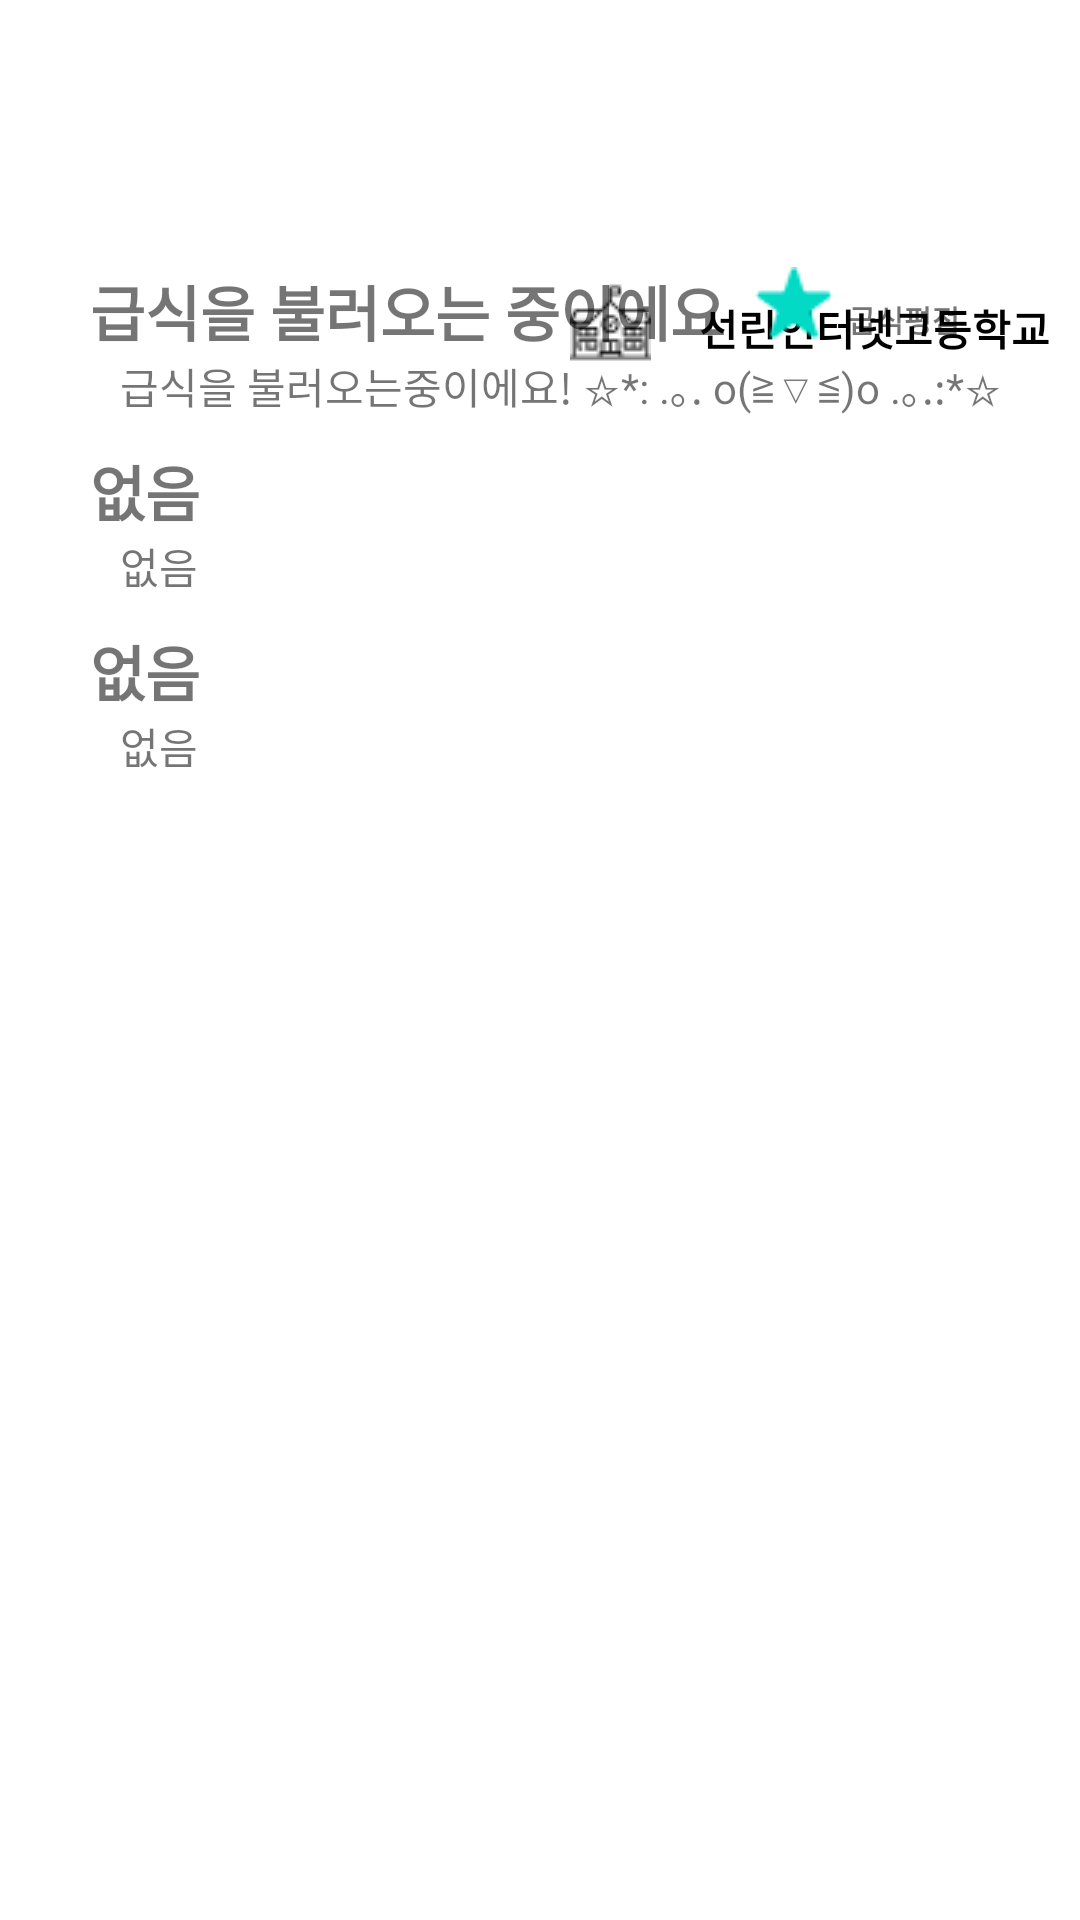

Produce the Android XML layout that renders to this screen, including the resource entries it uses.
<!-- AndroidManifest.xml: application theme Theme.TodaysSchoolMeal -->
<!-- res/layout/fragment_home.xml -->
<?xml version="1.0" encoding="utf-8"?>
<androidx.constraintlayout.widget.ConstraintLayout xmlns:android="http://schemas.android.com/apk/res/android"
    xmlns:tools="http://schemas.android.com/tools"
    android:layout_width="match_parent"
    android:layout_height="match_parent"
    xmlns:app="http://schemas.android.com/apk/res-auto"
    tools:context=".HomeFragment">

    <TextView
        android:id="@+id/school"
        android:layout_width="wrap_content"
        android:layout_height="wrap_content"
        app:layout_constraintStart_toStartOf="@id/school_2"
        android:layout_marginLeft="43sp"
        app:layout_constraintTop_toTopOf="@id/school_3"
        android:text="선린인터넷고등학교"
        android:layout_marginTop="20sp"
        android:textColor="@color/black"
        android:textStyle="bold"
        android:background="@android:color/transparent"
        />
    <ImageView
        android:id="@+id/school_2"
        android:layout_width="wrap_content"
        android:layout_height="wrap_content"
        android:src="@drawable/schoolicon"
        app:layout_constraintTop_toTopOf="@id/school_3"
        app:layout_constraintStart_toStartOf="@id/school_3"
        android:layout_marginStart="10sp"
        android:layout_marginTop="15sp"
        />
    <ImageView
        android:id="@+id/school_3"
        android:layout_width="wrap_content"
        android:layout_height="wrap_content"
        android:layout_marginBottom="10sp"
        android:src="@drawable/rectangle1"
        app:layout_constraintEnd_toEndOf="parent"
        app:layout_constraintStart_toStartOf="parent"
        app:layout_constraintTop_toTopOf="parent"
        android:layout_marginTop="79sp"
        />



    <TextView
        android:id="@+id/firstmeal"
        android:layout_width="wrap_content"
        android:layout_height="wrap_content"
        android:text="급식을 불러오는 중이에요"
        android:textSize="20sp"
        app:layout_constraintTop_toBottomOf="@+id/school_3"
        app:layout_constraintStart_toStartOf="parent"
        android:layout_marginLeft="30sp"
        android:layout_marginTop="10sp"
        android:textStyle="bold"
        />
    <ImageButton
        android:layout_width="wrap_content"
        android:layout_height="wrap_content"
        android:src="@drawable/star"
        android:background="@null"
        app:layout_constraintStart_toEndOf="@+id/firstmeal"
        app:layout_constraintTop_toBottomOf="@+id/school_3"
        android:layout_marginTop="10sp"
        android:layout_marginLeft="10sp"
        android:id="@+id/star"
        />
    <TextView
        android:id="@+id/firstmeal_staraver"
        android:layout_width="wrap_content"
        android:layout_height="wrap_content"
        app:layout_constraintTop_toBottomOf="@+id/school_3"
        android:text="급식평점"
        android:textStyle="bold"
        android:layout_marginLeft="5sp"
        android:layout_marginTop="20sp"
        app:layout_constraintStart_toEndOf="@+id/star"
        android:textSize="10sp"/>

    <TextView
        android:id="@+id/firstmeal_menu"
        android:layout_width="wrap_content"
        android:layout_height="wrap_content"
        app:layout_constraintTop_toBottomOf="@+id/firstmeal"
        android:text="급식을 불러오는중이에요! ☆*: .｡. o(≧▽≦)o .｡.:*☆"
        android:layout_marginLeft="40sp"
        app:layout_constraintStart_toStartOf="parent"/>





    <TextView
        android:id="@+id/secondmeal"
        android:layout_width="wrap_content"
        android:layout_height="wrap_content"
        android:text="없음"
        android:textSize="20sp"
        app:layout_constraintTop_toBottomOf="@+id/firstmeal_menu"
        app:layout_constraintStart_toStartOf="parent"
        android:layout_marginLeft="30sp"
        android:layout_marginTop="10sp"
        android:textStyle="bold"
        />
    <TextView
        android:id="@+id/secondmeal_menu"
        android:layout_width="wrap_content"
        android:layout_height="wrap_content"
        app:layout_constraintTop_toBottomOf="@+id/secondmeal"
        android:text="없음"
        android:layout_marginLeft="40sp"
        app:layout_constraintStart_toStartOf="parent"/>




    <TextView
        android:id="@+id/thirdmeal"
        android:layout_width="wrap_content"
        android:layout_height="wrap_content"
        android:text="없음"
        android:textSize="20sp"
        app:layout_constraintTop_toBottomOf="@+id/secondmeal_menu"
        app:layout_constraintStart_toStartOf="parent"
        android:layout_marginLeft="30sp"
        android:layout_marginTop="10sp"
        android:textStyle="bold"
        />
    <TextView
        android:id="@+id/thirdmeal_menu"
        android:layout_width="wrap_content"
        android:layout_height="wrap_content"
        app:layout_constraintTop_toBottomOf="@+id/thirdmeal"
        android:text="없음"
        android:layout_marginLeft="40sp"
        app:layout_constraintStart_toStartOf="parent"/>


</androidx.constraintlayout.widget.ConstraintLayout>
<!-- resources referenced by this layout -->
<resources>
  <color name="black">#FF000000</color>
  <!-- drawable schoolicon: png bitmap (drawable, 724 bytes) -->
  <!-- drawable star: png bitmap (drawable, 581 bytes) -->
  <style name="Theme.TodaysSchoolMeal" parent="Theme.MaterialComponents.DayNight.DarkActionBar">
          
          <item name="windowActionBar">false</item>
          <item name="windowNoTitle">true</item>
          <item name="colorPrimary">@color/purple_500</item>
          <item name="colorPrimaryVariant">@color/purple_700</item>
          <item name="colorOnPrimary">@color/white</item>
          
          <item name="colorSecondary">@color/teal_200</item>
          <item name="colorSecondaryVariant">@color/teal_700</item>
          <item name="colorOnSecondary">@color/black</item>
          
          <item name="android:statusBarColor">?attr/colorPrimaryVariant</item>
          
      </style>
  <color name="purple_500">#3891FF</color>
  <color name="purple_700">#FF3700B3</color>
  <color name="white">#FFFFFFFF</color>
  <color name="teal_200">#FF03DAC5</color>
  <color name="teal_700">#FF018786</color>
</resources>
